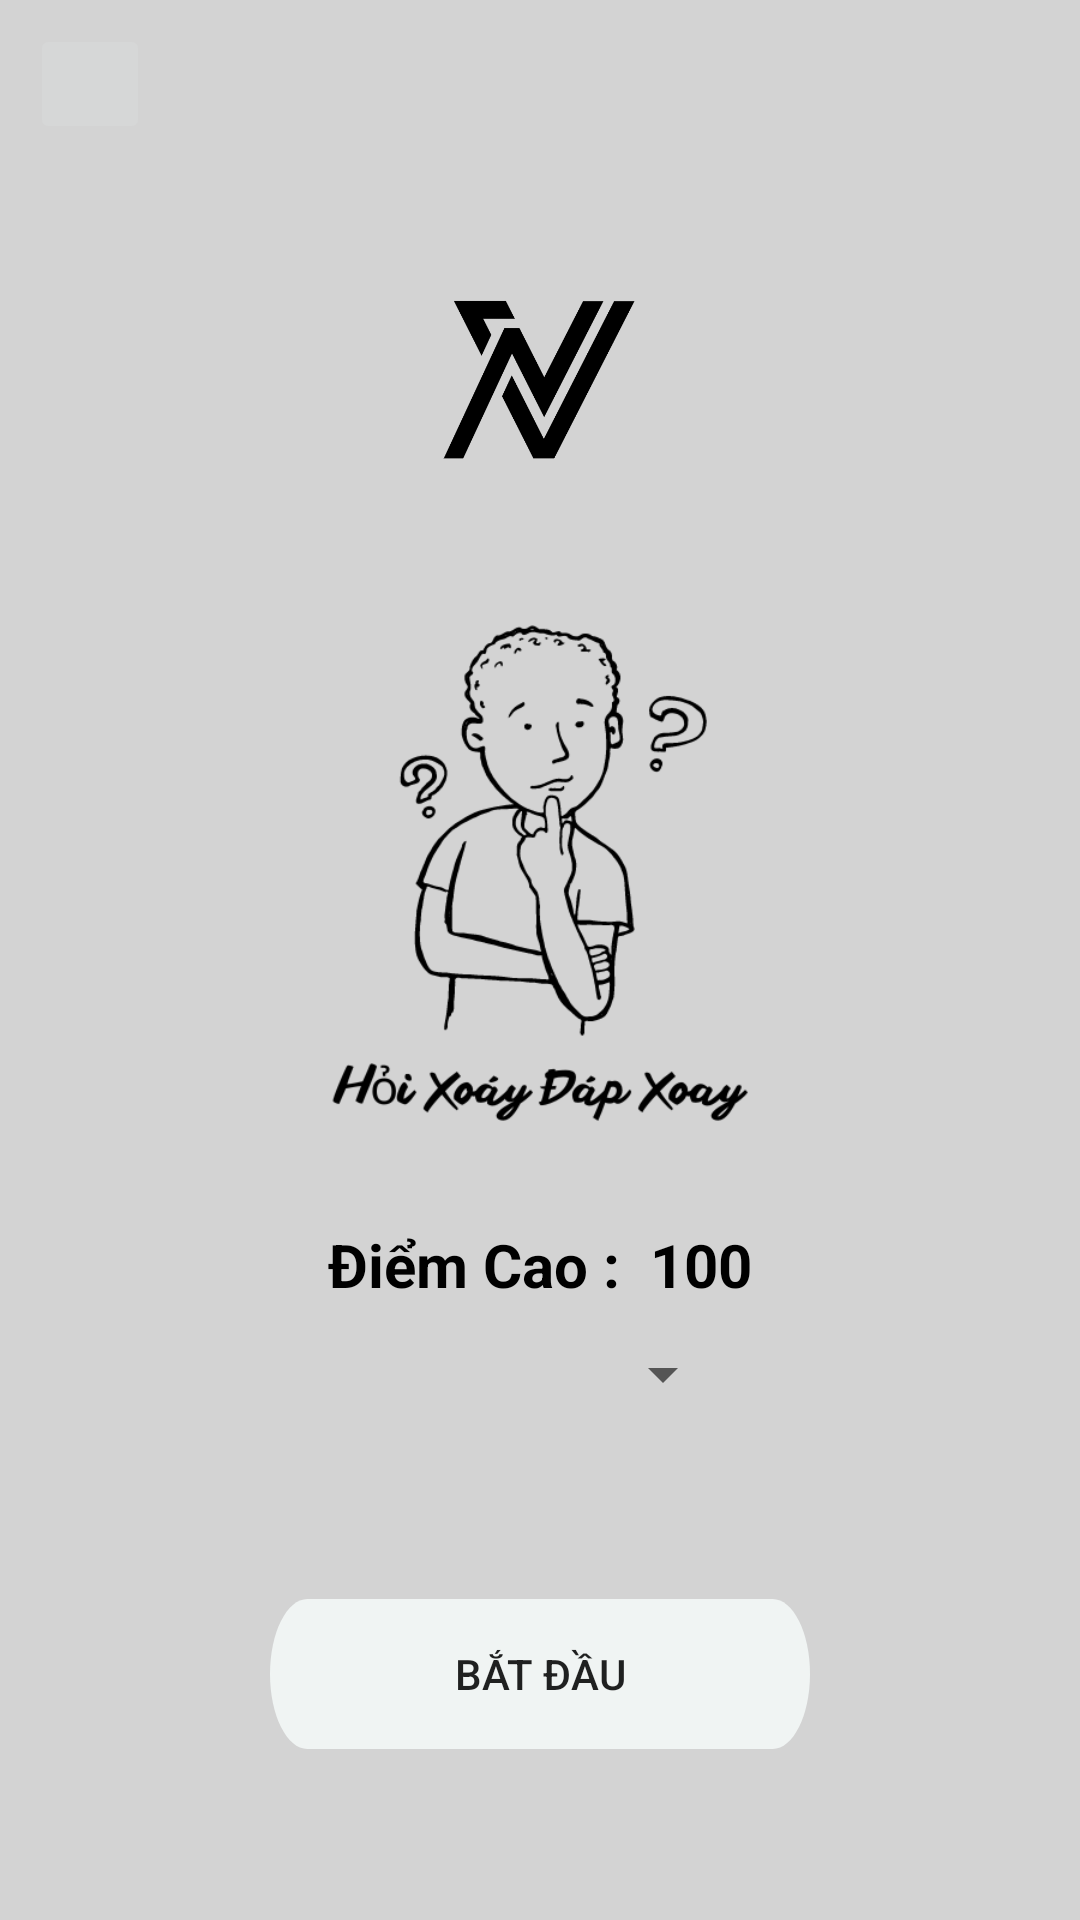

Write the Android layout XML for this screen, with the resource values it uses.
<!-- AndroidManifest.xml: application theme Theme.Hoi_Xoay_Dap_Xoay -->
<!-- res/layout/activity_main.xml -->
<?xml version="1.0" encoding="utf-8"?>
<androidx.constraintlayout.widget.ConstraintLayout xmlns:android="http://schemas.android.com/apk/res/android"
    xmlns:app="http://schemas.android.com/apk/res-auto"
    xmlns:tools="http://schemas.android.com/tools"
    android:layout_width="match_parent"
    android:layout_height="match_parent"
    tools:context=".MainActivity"
    android:background="@color/background">

    <LinearLayout
        android:layout_marginTop="8dp"
        android:id="@+id/linearLayout"
        android:layout_width="match_parent"
        android:layout_height="wrap_content"
        android:orientation="vertical"
        app:layout_constraintEnd_toEndOf="parent"
        app:layout_constraintStart_toStartOf="parent"
        app:layout_constraintTop_toTopOf="parent">
        <ImageButton
            android:layout_marginLeft="10dp"
            android:id="@+id/btn_admin"
            android:src="@drawable/ic_baseline_live_help_24"
            android:layout_width="40dp"
            android:layout_height="40dp"
            app:layout_constraintStart_toStartOf="parent"
            tools:ignore="MissingConstraints">

        </ImageButton>
        <ImageView
            android:layout_marginTop="40dp"
            android:id="@+id/logo1"
            android:layout_width="match_parent"
            android:layout_height="70dp"
            android:src="@drawable/img"></ImageView>
    </LinearLayout>

    <LinearLayout
        android:id="@+id/linearLayout2"
        android:layout_width="match_parent"
        android:layout_height="wrap_content"
        android:layout_marginTop="50dp"
        app:layout_constraintStart_toStartOf="parent"
        app:layout_constraintTop_toBottomOf="@+id/linearLayout">

        <ImageView
            android:layout_width="match_parent"
            android:layout_height="200dp"
            android:src="@drawable/logopm"></ImageView>
    </LinearLayout>

    <RelativeLayout
        android:id="@+id/relativeLayout"
        android:layout_width="match_parent"
        android:layout_height="100dp"
        app:layout_constraintBottom_toBottomOf="parent"
        app:layout_constraintEnd_toEndOf="parent"
        app:layout_constraintHorizontal_bias="1.0"
        app:layout_constraintStart_toStartOf="parent"
        app:layout_constraintTop_toBottomOf="@+id/linearLayout2"
        app:layout_constraintVertical_bias="0.0">

        <Spinner
            android:id="@+id/spinnerCategories"
            android:layout_width="130dp"
            android:layout_height="wrap_content"
            android:layout_centerInParent="true"
            android:layout_marginTop="50dp"
            android:scrollbarSize="24dp"></Spinner>


        <TextView
            android:id="@+id/txtScore"
            android:layout_width="match_parent"
            android:layout_height="30dp"
            android:text="Điểm Cao :  100"
            android:textAlignment="center"
            android:textColor="@color/black"
            android:textSize="20dp"


            android:textStyle="bold">

        </TextView>

        

        
        
        
        
        
        


        
        
        
        
        
        
        
        
        
        
    </RelativeLayout>

    <RelativeLayout
        android:id="@+id/relativeLayout2"
        android:layout_width="match_parent"
        android:layout_height="wrap_content"
        app:layout_constraintBottom_toBottomOf="parent"
        app:layout_constraintEnd_toEndOf="parent"
        app:layout_constraintStart_toStartOf="parent"
        app:layout_constraintTop_toBottomOf="@+id/relativeLayout"
        app:layout_constraintVertical_bias="0.273">

    </RelativeLayout>

    <Button
        android:id="@+id/btnStart"
        android:layout_width="180dp"
        android:layout_height="50dp"
        android:layout_marginTop="25dp"
        android:background="@drawable/input"
        android:text="Bắt Đầu"
        app:layout_constraintEnd_toEndOf="parent"
        app:layout_constraintStart_toStartOf="parent"
        app:layout_constraintTop_toBottomOf="@+id/relativeLayout">

    </Button>

    









</androidx.constraintlayout.widget.ConstraintLayout>
<!-- resources referenced by this layout -->
<resources>
  <color name="background">#D3D3D3</color>
  <color name="black">#FF000000</color>
  <!-- drawable img: png bitmap (drawable-v24, 16377 bytes) -->
  <!-- drawable input (drawable-v24) -->
  <vector
      xmlns:android="http://schemas.android.com/apk/res/android"
      xmlns:aapt="http://schemas.android.com/aapt"
      android:width="360dp"
      android:height="50dp"
      android:viewportWidth="360"
      android:viewportHeight="50"
      >
  
      <group>
  
          <clip-path
              android:pathData="M25 0H335C348.807 0 360 11.1929 360 25C360 38.8071 348.807 50 335 50H25C11.1929 50 0 38.8071 0 25C0 11.1929 11.1929 0 25 0Z"
              />
  
          <path
              android:pathData="M0 0V50H360V0"
              android:fillColor="#F0F4F3"
              />
  
      </group>
  
  </vector>
  <!-- drawable logopm: png bitmap (drawable-v24, 30458 bytes) -->
  <style name="Theme.Hoi_Xoay_Dap_Xoay" parent="Theme.MaterialComponents.DayNight.DarkActionBar">
          
          <item name="colorPrimary">@color/purple_500</item>
          <item name="colorPrimaryVariant">@color/purple_700</item>
          <item name="colorOnPrimary">@color/white</item>
          
          <item name="colorSecondary">@color/teal_200</item>
          <item name="colorSecondaryVariant">@color/teal_700</item>
          <item name="colorOnSecondary">@color/black</item>
          
          <item name="android:statusBarColor" tools:targetApi="l">?attr/colorPrimaryVariant</item>
          
      </style>
  <color name="purple_500">#FF6200EE</color>
  <color name="purple_700">#FF3700B3</color>
  <color name="white">#FFFFFFFF</color>
  <color name="teal_200">#FF03DAC5</color>
  <color name="teal_700">#FF03DAC5</color>
</resources>
